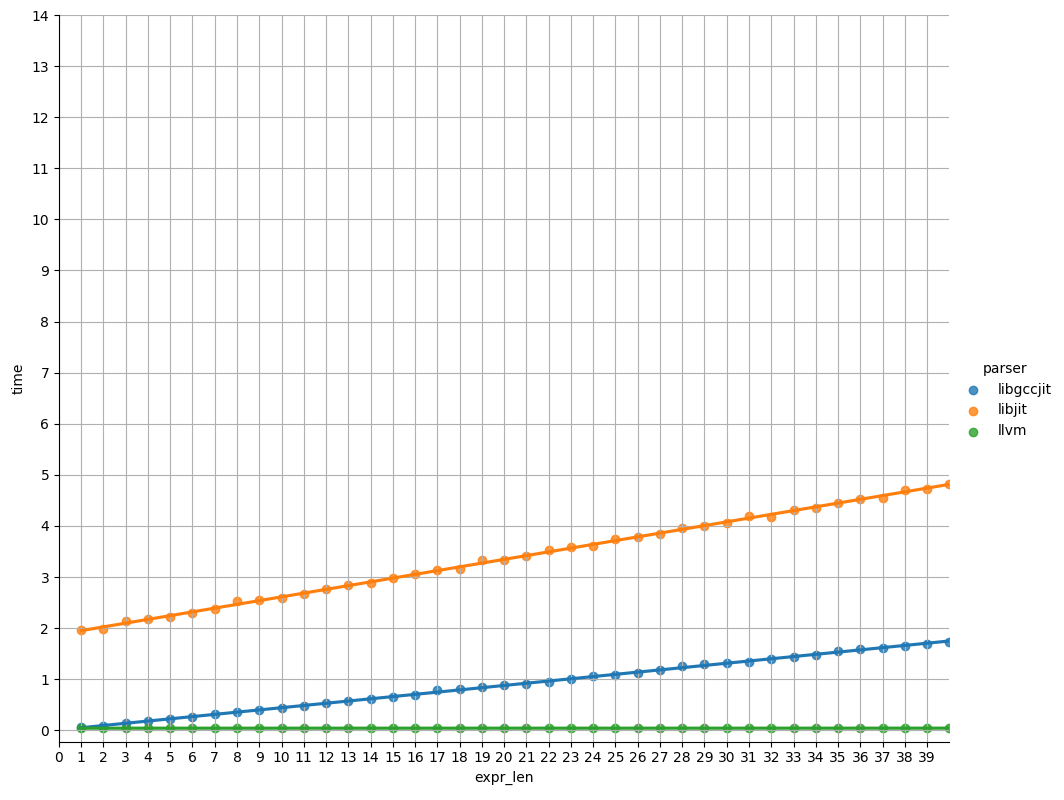

Values plotted in this chart, from the file beside it:
parser, expr_len, time
libgccjit, 1, 0.055
libgccjit, 2, 0.092
libgccjit, 3, 0.135
libgccjit, 4, 0.179
libgccjit, 5, 0.222
libgccjit, 6, 0.262
libgccjit, 7, 0.309
libgccjit, 8, 0.350
libgccjit, 9, 0.394
libgccjit, 10, 0.438
libgccjit, 11, 0.480
libgccjit, 12, 0.530
libgccjit, 13, 0.568
libgccjit, 14, 0.614
libgccjit, 15, 0.654
libgccjit, 16, 0.694
libgccjit, 17, 0.782
libgccjit, 18, 0.806
libgccjit, 19, 0.850
libgccjit, 20, 0.882
libgccjit, 21, 0.912
libgccjit, 22, 0.954
libgccjit, 23, 0.996
libgccjit, 24, 1.055
libgccjit, 25, 1.086
libgccjit, 26, 1.130
libgccjit, 27, 1.172
libgccjit, 28, 1.266
libgccjit, 29, 1.290
libgccjit, 30, 1.326
libgccjit, 31, 1.344
libgccjit, 32, 1.401
libgccjit, 33, 1.434
libgccjit, 34, 1.469
libgccjit, 35, 1.558
libgccjit, 36, 1.598
libgccjit, 37, 1.618
libgccjit, 38, 1.643
libgccjit, 39, 1.684
libgccjit, 40, 1.730
libjit, 1, 1.958
libjit, 2, 1.978
libjit, 3, 2.136
libjit, 4, 2.174
libjit, 5, 2.220
libjit, 6, 2.286
libjit, 7, 2.374
libjit, 8, 2.528
libjit, 9, 2.557
libjit, 10, 2.585
libjit, 11, 2.677
libjit, 12, 2.773
libjit, 13, 2.845
libjit, 14, 2.878
libjit, 15, 2.972
libjit, 16, 3.063
libjit, 17, 3.144
libjit, 18, 3.152
libjit, 19, 3.325
libjit, 20, 3.333
... 60 more rows
